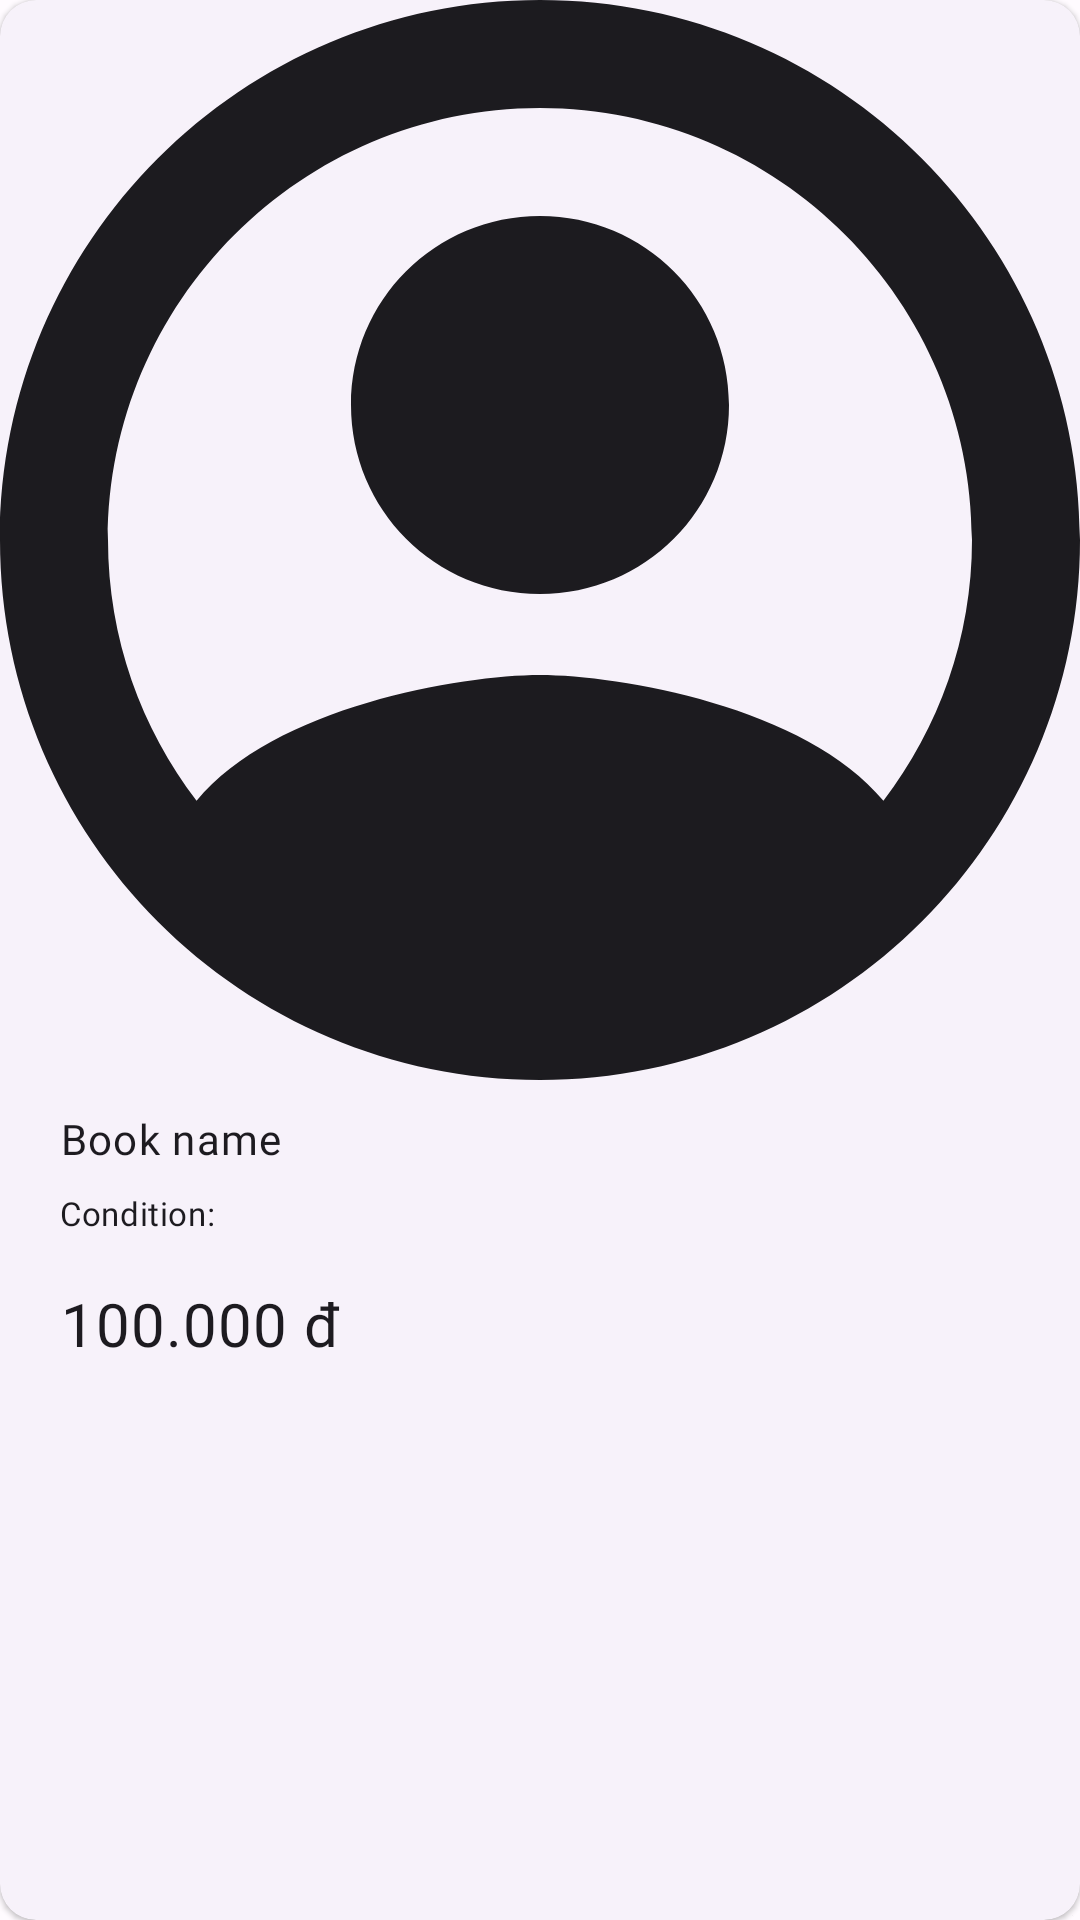

This screen was rendered from an Android layout file. Write that file and the resources it references.
<!-- AndroidManifest.xml: application theme Theme.Asm3 -->
<!-- res/layout/product_item.xml -->
<?xml version="1.0" encoding="utf-8"?>
<com.google.android.material.card.MaterialCardView xmlns:android="http://schemas.android.com/apk/res/android"
    xmlns:app="http://schemas.android.com/apk/res-auto"
    android:id="@+id/productBody"
    style="?attr/materialCardViewElevatedStyle"
    android:layout_width="match_parent"
    android:layout_height="wrap_content"
    android:layout_marginVertical="2dp"
    android:layout_marginBottom="15dp">

    <LinearLayout
        android:layout_width="match_parent"
        android:layout_height="match_parent"
        android:orientation="vertical">

        <androidx.constraintlayout.widget.ConstraintLayout
            android:layout_width="match_parent"
            android:layout_height="wrap_content">

            <ImageView
                android:id="@+id/bookImg"
                android:layout_width="0dp"
                android:layout_height="0dp"
                android:scaleType="centerCrop"
                android:src="@drawable/profile"
                app:cardBackgroundColor="@color/md_theme_dark_background"
                app:layout_constraintBottom_toBottomOf="parent"
                app:layout_constraintDimensionRatio="W,1"
                app:layout_constraintLeft_toLeftOf="parent"
                app:layout_constraintRight_toRightOf="parent"
                app:layout_constraintTop_toTopOf="parent" />

        </androidx.constraintlayout.widget.ConstraintLayout>

        <LinearLayout
            android:layout_width="match_parent"
            android:layout_height="wrap_content"
            android:orientation="vertical"
            android:paddingHorizontal="20dp"
            android:paddingVertical="10dp">

            <TextView
                android:id="@+id/bookNameTxt"
                android:layout_width="wrap_content"
                android:layout_height="wrap_content"
                android:ellipsize="end"
                android:maxLines="2"
                android:text="Book name"
                android:textAppearance="@style/TextAppearance.MdcTypographyStyles.Body1" />

            <TextView
                android:id="@+id/bookConditionTxt"
                android:layout_width="wrap_content"
                android:layout_height="wrap_content"
                android:layout_marginTop="8dp"
                android:text="Condition: "
                android:textAppearance="@style/TextAppearance.MdcTypographyStyles.Body2" />

            <TextView
                android:id="@+id/bookPriceTxt"
                android:layout_width="wrap_content"
                android:layout_height="wrap_content"
                android:layout_marginTop="16dp"
                android:text="100.000 đ"
                android:textAppearance="@style/TextAppearance.MdcTypographyStyles.Body2"
                android:textSize="20sp" />

        </LinearLayout>

    </LinearLayout>

</com.google.android.material.card.MaterialCardView>
<!-- resources referenced by this layout -->
<resources>
  <color name="md_theme_dark_background">#1C1B1F</color>
  <style name="TextAppearance.MdcTypographyStyles.Body1" parent="TextAppearance.MaterialComponents.Body1">
          <item name="fontFamily">@font/cabin</item>
          <item name="android:fontFamily">@font/cabin</item>
          <item name="android:textSize">14sp</item>
      </style>
  <style name="TextAppearance.MdcTypographyStyles.Body2" parent="TextAppearance.MaterialComponents.Body2">
          <item name="fontFamily">@font/cabin</item>
          <item name="android:fontFamily">@font/cabin</item>
          <item name="android:textSize">11sp</item>
      </style>
  <color name="md_theme_light_primary">#5B53A7</color>
  <color name="md_theme_light_onPrimary">#FFFFFF</color>
  <color name="md_theme_light_primaryContainer">#E4DFFF</color>
  <color name="md_theme_light_onPrimaryContainer">#160362</color>
  <color name="md_theme_light_secondary">#904D00</color>
  <color name="md_theme_light_onSecondary">#FFFFFF</color>
  <color name="md_theme_light_secondaryContainer">#FFDCC3</color>
  <color name="md_theme_light_onSecondaryContainer">#2F1500</color>
  <color name="md_theme_light_tertiary">#7B5266</color>
  <color name="md_theme_light_onTertiary">#FFFFFF</color>
  <color name="md_theme_light_tertiaryContainer">#FFD8E8</color>
  <color name="md_theme_light_onTertiaryContainer">#301122</color>
  <color name="md_theme_light_error">#BA1A1A</color>
  <color name="md_theme_light_errorContainer">#FFDAD6</color>
  <color name="md_theme_light_onError">#FFFFFF</color>
  <color name="md_theme_light_onErrorContainer">#410002</color>
  <color name="md_theme_light_background">#FFFBFF</color>
  <color name="md_theme_light_onBackground">#1C1B1F</color>
  <color name="md_theme_light_surface">#FFFBFF</color>
  <color name="md_theme_light_onSurface">#1C1B1F</color>
  <color name="md_theme_light_surfaceVariant">#E5E1EC</color>
  <color name="md_theme_light_onSurfaceVariant">#47464F</color>
  <color name="md_theme_light_outline">#787680</color>
  <color name="md_theme_light_inverseOnSurface">#F4EFF4</color>
  <color name="md_theme_light_inverseSurface">#313034</color>
  <color name="md_theme_light_inversePrimary">#C6BFFF</color>
  <style name="TextAppearance.MdcTypographyStyles.Headline4" parent="TextAppearance.MaterialComponents.Headline4">
          <item name="fontFamily">@font/cabin_sketch</item>
          <item name="android:fontFamily">@font/cabin_sketch</item>
          <item name="android:textSize">30sp</item>
      </style>
  <style name="TextAppearance.MdcTypographyStyles.Headline5" parent="TextAppearance.MaterialComponents.Headline5">
          <item name="fontFamily">@font/cabin_sketch</item>
          <item name="android:fontFamily">@font/cabin_sketch</item>
          <item name="android:textSize">21sp</item>
      </style>
  <style name="TextAppearance.MdcTypographyStyles.Headline6" parent="TextAppearance.MaterialComponents.Headline6">
          <item name="fontFamily">@font/cabin_sketch</item>
          <item name="android:fontFamily">@font/cabin_sketch</item>
          <item name="android:textSize">18sp</item>
      </style>
  <style name="TextAppearance.MdcTypographyStyles.Subtitle1" parent="TextAppearance.MaterialComponents.Subtitle1">
          <item name="fontFamily">@font/cabin_sketch</item>
          <item name="android:fontFamily">@font/cabin_sketch</item>
          <item name="android:textSize">14sp</item>
      </style>
  <style name="TextAppearance.MdcTypographyStyles.Subtitle2" parent="TextAppearance.MaterialComponents.Subtitle2">
          <item name="fontFamily">@font/cabin_sketch</item>
          <item name="android:fontFamily">@font/cabin_sketch</item>
          <item name="android:textSize">12sp</item>
      </style>
  <style name="TextAppearance.MdcTypographyStyles.Button" parent="TextAppearance.MaterialComponents.Button">
          <item name="fontFamily">@font/cabin</item>
          <item name="android:fontFamily">@font/cabin</item>
          <item name="android:textSize">11sp</item>
      </style>
</resources>
